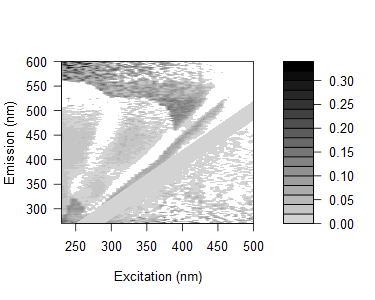

Values plotted in this chart, from the file beside it:
0.179913412904017, 0.0995867285140789, 0.0495074250776144, 0.0919625331580954, 0.084995341466071, 0.0806595984230157, 0.134955041117856, 0.12794010449953, 0.0524997379510068, 0.0590213057370282, 0.0651895025929579, 0.0603462163449949, 0.0554975424519678, 0.0583751242713428, 0.0228720017383758, 0.0266483807305604, 0.0290670025527354, 0.0316848114027759, 0.0696595784717716, 0.115143402950206, -0.0345983642230066, 0.107524446029779, 0.0382585312643306, 0.0798477658516182
0.1729, 0.1222, 0.07431, 0.1497, 0.08512, 0.109, 0.1126, 0.04426, 0.04225, 0.09727, 0.07245, 0.06612, 0.06134, 0.06401, 0.06445, 0.07712, 0.03653, 0.09848, -0.0008259, 0.02637, -0.01281, 0.08333, -0.006058, 0.03112
0.1722, 0.1494, 0.1132, 0.1064, 0.08192, 0.1035, 0.1159, 0.1239, 0.1349, 0.03044, 0.129, 0.08319, 0.0785, 0.08765, 0.09042, 0.07326, 0.07345, 0.03443, 0.04468, 0.06368, 0.02769, 0.01564, 0.05188, 0.07071
0.1323, 0.1718, 0.09911, 0.1044, 0.04844, 0.1452, 0.1036, 0.1113, 0.09482, 0.02976, 0.0868, 0.07387, 0.06808, 0.06395, 0.05266, 0.04072, 0.09312, 0.05692, 0.01874, 0.03328, 0.1884, 0.07431, 0.02522, 0.007143
0.1374, 0.123, 0.08776, 0.06901, 0.06734, 0.04184, 0.06184, 0.07444, 0.0687, 0.08309, 0.06952, 0.07397, 0.05063, 0.04691, 0.05612, 0.02599, 0.01095, 0.05313, 0.05153, 0.01427, 0.04401, 0.003147, 0.04697, 0.08065
0.1397, 0.1295, 0.07067, 0.06382, 0.06039, 0.04879, 0.06624, 0.08511, 0.0843, 0.09015, -0.0055, 0.005614, 0.04281, 0.04431, 0.02902, 0.03818, 0.03511, 0.008449, 0.03198, 0.02011, 0.02817, 0.008329, 0.01903, 0.1162
0.06471, 0.1181, 0.07213, 0.05477, 0.0373, 0.06035, 0.07389, 0.09692, 0.09449, 0.01624, 0.02894, 0.06688, 0.04886, 0.03628, 0.03817, 0.04888, 0.0496, 0.007616, 0.04906, 0.0332, -0.0124, -0.01046, 0.1684, 0.01124
0.0751, 0.1189, 0.0778, 0.07135, 0.05895, 0.07173, 0.05403, 0.062, 0.08144, 0.07968, 0.06054, 0.003231, 0.07376, 0.03503, 0.04349, 0.04544, 0.04407, 0.0219, 0.0122, 0.02991, 0.03923, -0.003312, 0.007344, 0.01333
0.03764, 0.1295, 0.08372, 0.05401, 0.05513, 0.05154, 0.03269, 0.06334, 0.09953, 0.07658, 0.04686, -0.01647, 0.04245, 0.03345, 0.02977, 0.02721, 0.01849, 0.03876, 0.0151, 0.01675, 0.03155, 0.02406, -0.006357, 0.0132
0.04254, 0.107, 0.104, 0.06253, 0.09734, 0.08272, 0.03487, 0.03168, 0.1064, 0.0896, 0.0659, -0.01807, -0.02104, 0.05906, 0.01722, 0.04663, 0.04375, 0.01575, 0.002678, 0.06058, 0.01459, 0.02267, -0.01087, 0.02846
0.03309, 0.008351, 0.08743, 0.06786, 0.06753, 0.07663, -0.03433, 0.01075, 0.06366, 0.08044, 0.06521, 0.04036, -0.02745, -0.003601, -0.001202, 0.01217, 0.01012, 0.002776, 0.04563, -0.001212, -0.005203, 0.0265, -0.006563, -0.008526
0.03676, 0.007504, 0.09085, 0.06651, 0.08338, 0.06712, 0.05438, 0.009814, -0.0393, 0.08362, 0.05649, -0.0306, -0.04345, 0.03961, 0.02723, 0.01133, 0.01914, 0.002277, 0.002113, 0.009175, 0.007352, -0.00145, 0.04969, -0.01005
0.02934, 0.02464, 0.08703, 0.08659, 0.08102, 0.08193, 0.07883, 0.01586, -0.01848, 0.00656, 0.08248, 0.04715, 0.0404, -0.02771, -0.03525, 0.01087, 0.01308, 0.02183, 0.00135, 0.008788, -0.002053, 0.02402, 0.006109, -0.004568
0.02811, 0.01213, 0.117, 0.07876, 0.07836, 0.07922, 0.09145, -0.02366, 0.01189, -0.02364, 0.07975, 0.06088, -0.01981, -0.02249, 0.0231, 0.000858, 0.008437, 0.01137, 0.02737, 0.004041, 0.002918, 0.01441, 0.008989, -0.01257
0.04277, 0.04093, 0.09834, 0.09288, 0.1023, 0.1031, 0.1101, -0.01964, 0.02757, -0.000746, 0.003456, 0.07834, 0.0575, -0.02775, -0.02822, 0.03338, 0.02182, 0.01997, 0.02248, 0.02065, 0.002492, 0.01771, 0.02216, 0.02904
0.05186, 0.0512, 0.1272, 0.1088, 0.1143, 0.1103, 0.1219, 0.009243, 0.03669, -0.0004388, 0.01372, 0.09097, 0.05713, 0.04708, -0.00486, -0.0004508, 0.02573, 0.03663, 0.03444, 0.03233, 0.02629, 0.005557, 0.03729, 0.02041
0.04058, 0.02244, 0.1186, 0.1028, 0.1004, 0.09649, 0.1134, 0.01227, -0.002898, 0.02805, -0.001437, 0.07899, 0.041, -0.02286, -0.02335, 0.03775, 0.02726, 0.0228, 0.02508, 0.03114, 0.01024, 0.01695, 0.01999, 0.01884
0.03193, 0.03495, 0.1103, 0.1031, 0.08169, 0.1071, 0.119, 0.01143, -0.01046, 0.02075, -0.01955, 0.08512, 0.05683, 0.03191, 0.04223, -0.02902, 0.03321, 0.02586, 0.02405, 0.0223, 0.02469, 0.02364, 0.04148, 0.01464
0.03288, 0.0357, 0.1213, 0.1117, 0.0961, 0.08338, 0.02534, 0.02489, -0.01154, 0.01684, -0.01679, -0.009454, 0.05611, 0.03653, -0.02738, -0.0195, 0.01874, -0.007313, 0.01112, 0.009753, 0.01235, 0.000211, 0.01837, -0.001064
0.03593, 0.03768, 0.0232, 0.1224, 0.102, 0.1121, 0.01041, 0.03344, 0.02443, -0.005939, 0.01813, -0.008961, 0.07215, 0.04289, 0.02593, -0.02395, -0.02931, 0.02474, 0.01056, 0.01291, 0.01181, 0.01096, 0.01028, 0.005917
0.04422, 0.03641, 0.01809, 0.1191, 0.1043, 0.1176, 0.02262, 0.01794, 0.01356, -0.008277, 0.01667, -0.02485, 0.07764, 0.05008, 0.03539, 0.02738, -0.01991, 0.01502, 0.01741, 0.01595, 0.01831, 0.02437, 0.01676, -0.005262
0.03338, 0.03928, 0.02052, 0.1019, 0.08654, 0.07548, 0.01676, 0.00804, -0.005124, -0.009854, 0.007829, -0.02753, 0.059, 0.05193, 0.02201, -0.0538, -0.03206, 0.02442, -0.002295, 0.00447, 0.007032, -0.0005049, 0.009068, -0.001656
0.04739, 0.02672, 0.02641, 0.1049, 0.1028, 0.08302, 0.008605, 0.02118, 0.01687, 0.0157, -0.003382, 0.01012, -0.02348, 0.07106, 0.05253, 0.02865, 0.03314, -0.01975, -0.02794, 0.01159, 0.01058, 0.01313, 0.01914, -0.001586
0.04718, 0.0318, 0.01687, 0.1151, 0.1068, 0.004425, 0.01374, 0.02927, 0.008415, 0.01519, -0.004096, 0.02232, -0.03358, 0.08116, 0.05544, 0.01879, 0.02668, -0.02306, 0.02479, 0.004514, 0.01024, 0.01926, 0.005637, 0.02166
0.03808, 0.03082, 0.01626, 0.1171, 0.1035, 0.007226, -0.004671, 0.01595, 0.0196, 0.01902, 0.01021, 0.02532, -0.02373, 0.07184, 0.06911, 0.04032, 0.02697, -0.03157, -0.02722, 0.02129, 0.009848, 0.008847, 0.008793, 0.03074
0.04942, 0.0261, 0.01872, 0.1108, 0.0974, -0.004607, 0.007433, 0.01857, 0.01771, 0.009739, 0.0001674, -0.001256, 0.0109, 0.04168, 0.07471, 0.03853, 0.0163, 0.02063, -0.01964, -0.001947, 0.006335, 0.008785, 0.01447, 0.00784
0.04523, 0.0512, 0.01589, 0.02397, 0.006578, 0.01159, 0.02344, 0.01166, 0.01515, 0.02929, 0.01233, -0.002594, 0.03018, -0.03784, 0.07728, 0.06733, 0.04755, 0.02789, -0.02963, 0.02768, 0.04327, 0.00841, 0.007864, 0.0106
0.0559, 0.04902, 0.0337, 0.02617, 0.0172, 0.01845, 0.02336, 0.02288, 0.04451, 0.04339, 0.03115, 0.01441, 0.03236, -0.02879, 0.0863, 0.08024, 0.05983, 0.04252, 0.03511, -0.01343, -0.03041, 0.01409, 0.01355, 0.01327
0.06262, 0.04941, 0.02558, 0.01825, 0.01664, 0.01719, 0.01344, 0.01002, 0.0134, 0.02868, 0.03681, 0.012, -0.0002155, 7.87911536671991e-05, 0.04024, 0.07515, 0.04398, 0.04259, 0.001104, 0.006697, 0.02791, 0.01069, 0.01017, 0.009863
0.04254, 0.04027, 0.00853, 0.002854, 0.008349, 0.02312, 0.001569, 0.002404, 0.0211, 0.03484, 0.05063, 0.02273, -0.01667, 0.02235, 0.0366, 0.07722, 0.05009, 0.03844, 0.02658, -0.03549, -0.03545, 0.04299, 0.006917, 0.006576
0.05291, 0.04717, 0.01171, 0.002651, -0.005907, 0.01557, 0.01608, 0.02978, 0.01598, 0.02278, 0.03171, 0.03231, -0.007306, 0.01441, -0.04292, 0.07934, 0.07299, 0.04048, 0.05553, 0.02769, -0.0008931, 0.004615, 0.009558, 0.009263
0.04409, 0.0427, 0.01755, -0.003747, 0.007138, 0.007034, 0.01505, -0.009566, 0.01263, 0.04392, 0.0357, 0.03203, 0.008765, -0.027, -0.01222, 0.04897, 0.06503, 0.06923, 0.04473, -0.04136, -0.02537, 0.02535, 0.04001, 0.006147
0.03557, 0.03424, 0.02452, -0.01124, 0.003488, -2.30480906142557e-05, 0.02488, 0.01087, 0.01119, 0.03162, 0.03404, 0.03461, 0.02147, -0.04174, 0.001543, 0.02556, 0.05733, 0.05808, 0.03381, 0.02267, 0.0227, -0.03099, 0.02133, 0.005937
0.04297, 0.04494, 0.01323, -0.006662, -0.00611, 0.01434, 0.0148, 0.01442, 0.01134, 0.01691, 0.02963, 0.04354, 0.02454, -0.03211, -0.005582, -0.04918, 0.07231, 0.06048, 0.05215, 0.0449, -0.006885, -0.007435, 0.02626, 0.005729
0.04213, 0.03348, 0.02076, -0.009942, -0.01655, -0.006868, 0.02218, 0.01514, 0.01481, 0.03353, 0.01949, 0.03323, 0.03424, -0.007832, -0.04765, -0.0262, 0.06833, 0.06528, 0.05385, 0.05199, 0.02421, -0.02777, -0.02818, 0.04699
0.07029, 0.03272, 0.01311, -0.02021, -0.01968, 0.0001124, 0.01351, 0.01042, 0.01712, 0.01608, 0.03425, 0.03565, 0.0197, 0.002006, -0.05103, -0.009734, 0.02596, 0.06722, 0.0561, 0.03025, 0.0468, 0.02277, -0.01046, -0.01072
0.03257, 0.03205, 0.01976, -0.01684, -0.01573, 0.01276, 0.009986, 0.01706, 0.02038, 0.02282, 0.03091, 0.03498, 0.01352, 0.001563, -0.03565, -0.01618, 0.01961, 0.06889, 0.06064, 0.05281, 0.04314, -0.04403, -0.02703, 0.0248
0.06455, 0.03511, 0.02987, -0.005661, -0.00514, 0.01087, 0.001751, 0.02657, 0.04534, 0.02841, 0.02798, 0.05011, 0.0292, 0.01063, -0.01428, -0.0397, -0.05482, 0.05711, 0.06264, 0.05994, 0.03622, 0.02914, -0.04372, -0.005607
0.06648, 0.0307, 0.01207, -0.005653, -0.01183, 0.005438, -0.006599, 0.005506, 0.02164, 0.01756, 0.01993, 0.0273, 0.028, 0.001327, -0.008601, -0.04908, -0.01617, 0.02285, 0.06403, 0.0509, 0.04921, 0.04058, -0.004774, -0.01612
0.03794, 0.02329, 0.02199, -0.01228, -0.01176, -0.01655, 0.006101, 0.01845, 0.03762, 0.02768, 0.03236, 0.03915, 0.03389, 0.004376, 0.003131, -0.04042, -0.004225, -0.05287, 0.06043, 0.0604, 0.05098, 0.03669, 0.02309, -0.03241
0.03715, 0.03236, 0.01139, -0.01165, -0.01464, -0.01089, -0.006124, 0.02358, 0.00836, 0.02551, 0.02771, 0.0377, 0.02145, 0.009875, 0.002732, -0.03147, -0.02175, -0.03299, 0.03879, 0.05946, 0.05266, 0.05144, 0.03651, 0.02011
0.03636, 0.02934, 0.021, 0.01098, -0.01152, -0.002934, 0.006189, 0.01083, 0.02358, 0.02574, 0.02536, 0.03794, 0.02068, 0.004081, 0.00289, -0.009344, -0.04931, -0.01029, 0.02548, 0.05848, 0.05907, 0.05059, 0.04791, -0.03913
0.03202, 0.03094, 0.01417, 0.003901, -0.008069, 0.002291, 0.00596, 0.01632, 0.02878, 0.02196, 0.01849, 0.02815, 0.02297, 0.009369, 0.008418, -0.009262, -0.04349, -0.01022, -0.0466, 0.0648, 0.05554, 0.05431, 0.04432, 0.02343
0.0405, 0.02974, 0.01329, -0.001901, -0.01086, -0.009185, 0.01148, 0.01027, 0.007639, 0.01559, 0.02325, 0.02729, 0.01678, 0.006459, -0.0002795, -0.001026, -0.03531, -0.04925, -0.03117, 0.06144, 0.05706, 0.05568, 0.04571, 0.03445
0.03081, 0.02359, 0.01964, -0.001971, -0.01127, -0.01565, 0.01034, 0.007225, 0.02695, 0.01802, 0.02825, 0.01934, 0.01647, 0.0004762, 0.002288, -0.001297, -0.009554, -0.0492, -0.01521, 0.0249, 0.0608, 0.05725, 0.045, 0.04058
0.03029, 0.02594, 0.016, 0.01313, -0.01122, -0.01233, -0.003771, 0.001492, 0.01827, 0.01464, 0.03282, 0.01809, 0.01353, 0.003274, 0.005027, 0.006816, -0.00677, -0.03879, -0.0127, -0.04934, 0.0601, 0.05899, 0.047, 0.04686
0.03583, 0.03426, 0.03085, 0.01605, -0.007538, -0.01818, 0.00802, 0.009202, 0.01212, 0.02504, 0.01382, 0.01837, 0.02402, 0.01141, 0.004659, 0.003692, 0.005507, -0.03651, -0.04406, -0.0436, 0.04813, 0.06502, 0.05539, 0.0442
0.0321, 0.02246, 0.02137, 0.01314, 0.004629, -0.003202, 0.004751, 0.005946, 0.008887, 0.01451, 0.02703, 0.03087, 0.02141, 0.005896, 0.01265, -0.001409, 0.002956, -0.01206, -0.04162, -0.01249, 0.0276, 0.06652, 0.05466, 0.04829
0.0344, 0.02486, 0.01842, 0.009831, 0.007195, -0.01299, 0.003817, -0.01071, 0.01371, 0.01068, 0.01573, 0.01962, 0.01779, 0.0004809, 0.00198, 0.00376, 0.005336, -0.007213, -0.04177, -0.0005375, -0.0519, 0.06586, 0.06529, 0.05002
0.0281, 0.02133, 0.01814, 0.01273, 0.01321, -0.009471, 0.001429, 0.005697, 0.00858, 0.02089, 0.02352, 0.01766, 0.02089, 0.005426, -0.003103, -0.001494, 0.002804, -0.005021, -0.03953, -0.01003, -0.05103, 0.05231, 0.06022, 0.05393
0.03633, 0.02378, 0.01798, 0.003838, 0.004757, 0.01421, -0.009629, 0.01016, -0.0008389, 0.004566, 0.01444, 0.01185, 0.006776, -0.002363, 0.001857, 0.008326, 0.002768, -0.00483, -0.01654, -0.04702, -0.01473, 0.02826, 0.06419, 0.05811
0.03068, 0.02452, 0.02391, 0.015, 0.01635, 0.006151, 0.00433, 0.005121, 0.002407, 0.01245, 0.00724, 0.01924, 0.01744, -0.009145, 0.007125, 0.006359, 0.00544, 0.004491, -0.007387, -0.04256, -0.001062, -0.04635, 0.0618, 0.06429
0.03299, 0.02376, 0.02013, 0.01225, 0.01618, 0.01769, 0.007263, 0.005419, 0.007875, 0.02027, 0.01247, 0.02128, 0.02251, 0.007869, -0.01006, 0.01596, 0.01029, -0.002197, -0.00511, -0.0427, -0.01917, -0.0521, 0.05281, 0.06594
0.03217, 0.02615, 0.02301, 0.01169, 0.01303, 0.008965, 0.01836, -0.005048, 0.009312, -0.001079, 0.01618, 0.0164, 0.02457, 0.01581, -0.002749, 0.001006, -0.002123, 0.002073, 0.001616, -0.03593, -0.04774, -0.03019, -0.04386, 0.06776
0.02938, 0.0172, 0.0198, 0.01799, 0.0159, 0.01144, 0.02418, 0.004902, -0.01453, 0.001397, 0.03158, 3.86648252030803e-05, 0.01207, 0.01037, -0.005608, 0.003362, 0.007421, 0.002194, -0.005109, -0.01407, -0.04566, -0.01465, -0.05418, 0.06749
0.02857, 0.02265, 0.01401, 0.01142, 0.009789, 0.008733, 0.01032, -0.006236, 0.009106, -0.00214, 0.005983, -4.25569347753898e-05, 0.01439, 0.008053, -0.0008376, -0.001484, 0.01434, 0.00213, 0.003889, -0.01189, -0.04375, -0.02338, -0.05379, 0.0565
0.03398, 0.03112, 0.02543, 0.0206, 0.02444, 0.01707, 0.0161, 0.01607, 0.002064, 0.01808, 0.008361, 0.02282, 0.009856, 0.01104, 0.0143, 0.003784, 0.01009, 0.004508, 0.008396, 0.007754, -0.03715, -0.04894, -0.03014, -0.04627
0.02926, 0.02331, 0.03081, 0.02552, 0.02683, 0.01989, 0.01893, 0.007946, -0.006242, 0.0008944, 0.01047, 0.02024, 0.01489, 0.02342, 0.01959, 0.001191, 0.01251, 0.01836, 0.01743, -0.000621, -0.007375, -0.04689, -0.01262, -0.048
0.02802, 0.02521, 0.01963, 0.02244, 0.0183, 0.0114, 0.0257, -0.01462, 0.0006429, -0.007792, -0.002692, 0.005492, 0.02355, 0.003701, 0.01691, 0.008964, 0.01244, 0.01345, 0.006095, 0.00979, -0.01376, -0.04508, -0.02334, -0.05621
0.03338, 0.03056, 0.02198, 0.01977, 0.02107, 0.02505, 0.03134, 0.02517, -0.001258, -0.01243, 0.00514, 0.02779, 0.03135, 0.008612, 0.01678, 0.01628, 0.02483, 0.01621, 0.01723, 0.005338, -0.00551, -0.03668, -0.04428, -0.05146
0.03013, 0.02735, 0.02433, 0.0217, 0.01762, 0.0108, 0.01237, 0.01386, -0.0007684, -0.01577, -0.006015, -0.0107, 0.01604, 0.02019, 0.009602, 0.01095, 0.0219, 0.01342, 0.001496, 0.00529, 0.00268, -0.02842, -0.05289, -0.02387
... 105 more rows
